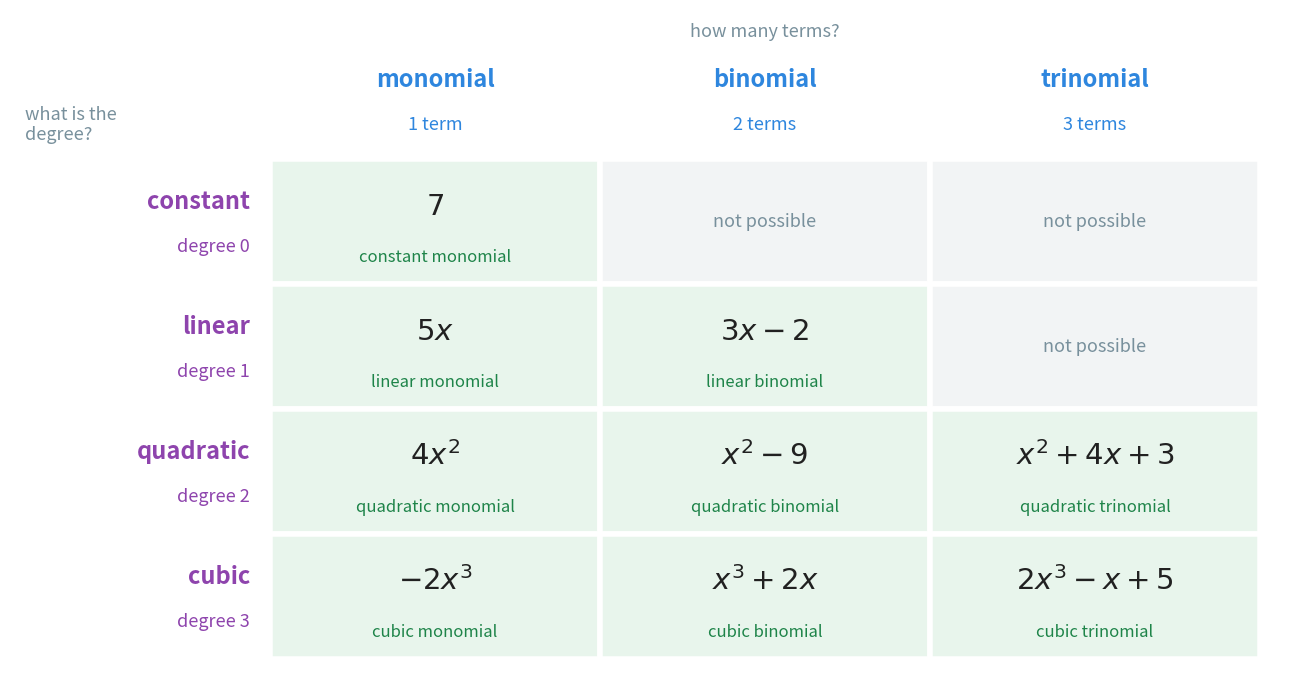

Write Python code to recreate this figure. (Note: this script raises an exception after producing the figure.)
"""Figure 3 - a polynomial has two names, and they answer different questions.

A grid. The rows are the degree (0 to 3: constant, linear, quadratic, cubic).
The columns are the number of terms (1, 2, 3: monomial, binomial, trinomial).
Each cell holds one example and its two-part name. Three cells are grey and
say "not possible": a polynomial of degree 0 has only one kind of term (a
number), and one of degree 1 has only two kinds (x and a number), once like
terms are collected (Chapter 19, section 4).

Colour convention:
    blue   - the number-of-terms names (columns)
    purple - the degree names (rows)
    green  - a cell that exists
    grey   - a cell that cannot exist

Run with:  python figures/fig_03_two_names.py
"""

import matplotlib
matplotlib.use("Agg")                              # draw to a file, no window
import matplotlib.pyplot as plt
from matplotlib.patches import Rectangle
from pathlib import Path

BLUE = "#2E86DE"
PURPLE = "#8E44AD"
GREEN = "#1E8449"
GREEN_T = "#E8F5EC"
GREY = "#78909C"
GREY_T = "#F2F4F5"
INK = "#212121"

CW, CH = 3.3, 1.25                                 # cell width and height in inches
X0, Y0 = 2.6, 0.3                                  # bottom-left corner of the grid
W, H = X0 + 3 * CW + 0.3, Y0 + 4 * CH + 1.5        # figure size
fig, ax = plt.subplots(figsize=(W, H))
ax.set_position([0, 0, 1, 1])                      # one data unit = one inch
ax.axis("off")
ax.set_xlim(0, W)
ax.set_ylim(0, H)

cols = [("monomial", "1 term"), ("binomial", "2 terms"), ("trinomial", "3 terms")]
rows = [("constant", "degree 0"), ("linear", "degree 1"),
        ("quadratic", "degree 2"), ("cubic", "degree 3")]

# cells[row][col] = (example, full name) or None when impossible
cells = [
    [(r"$7$", "constant monomial"), None, None],
    [(r"$5x$", "linear monomial"), (r"$3x - 2$", "linear binomial"), None],
    [(r"$4x^{2}$", "quadratic monomial"), (r"$x^{2} - 9$", "quadratic binomial"),
     (r"$x^{2} + 4x + 3$", "quadratic trinomial")],
    [(r"$-2x^{3}$", "cubic monomial"), (r"$x^{3} + 2x$", "cubic binomial"),
     (r"$2x^{3} - x + 5$", "cubic trinomial")],
]

top = Y0 + 4 * CH                                  # y of the grid's top edge
for c, (name, count) in enumerate(cols):           # column headings
    xc = X0 + (c + 0.5) * CW
    ax.text(xc, top + 0.80, name, ha="center", va="center", fontsize=17,
            color=BLUE, fontweight="bold")
    ax.text(xc, top + 0.35, count, ha="center", va="center", fontsize=13,
            color=BLUE)
ax.text(X0 + 1.5 * CW, top + 1.28, "how many terms?", ha="center",
        va="center", fontsize=13, color=GREY)

for r, (name, deg) in enumerate(rows):             # row headings, degree 0 on top
    yc = top - (r + 0.5) * CH
    ax.text(X0 - 0.20, yc + 0.20, name, ha="right", va="center",
            fontsize=17, color=PURPLE, fontweight="bold")
    ax.text(X0 - 0.20, yc - 0.25, deg, ha="right", va="center",
            fontsize=13, color=PURPLE)
ax.text(0.15, top + 0.35, "what is the\ndegree?", ha="left", va="center",
        fontsize=13, color=GREY)

for r in range(4):                                 # the cells themselves
    for c in range(3):
        x = X0 + c * CW
        y = top - (r + 1) * CH
        item = cells[r][c]
        ok = item is not None
        ax.add_patch(Rectangle((x, y), CW, CH,
                               facecolor=GREEN_T if ok else GREY_T,
                               edgecolor="white", linewidth=4))
        if ok:
            ex, full = item
            ax.text(x + CW / 2, y + CH * 0.62, ex, ha="center", va="center",
                    fontsize=21, color=INK)
            ax.text(x + CW / 2, y + CH * 0.22, full, ha="center",
                    va="center", fontsize=12, color=GREEN)
        else:
            ax.text(x + CW / 2, y + CH / 2, "not possible", ha="center",
                    va="center", fontsize=13, color=GREY, style="italic")

out = Path(__file__).resolve().parent.parent / "assets"    # ../assets
out.mkdir(exist_ok=True)
fig.savefig(out / "fig_03_two_names.png", dpi=170,
            bbox_inches="tight", facecolor="white")
print("wrote", out / "fig_03_two_names.png")
